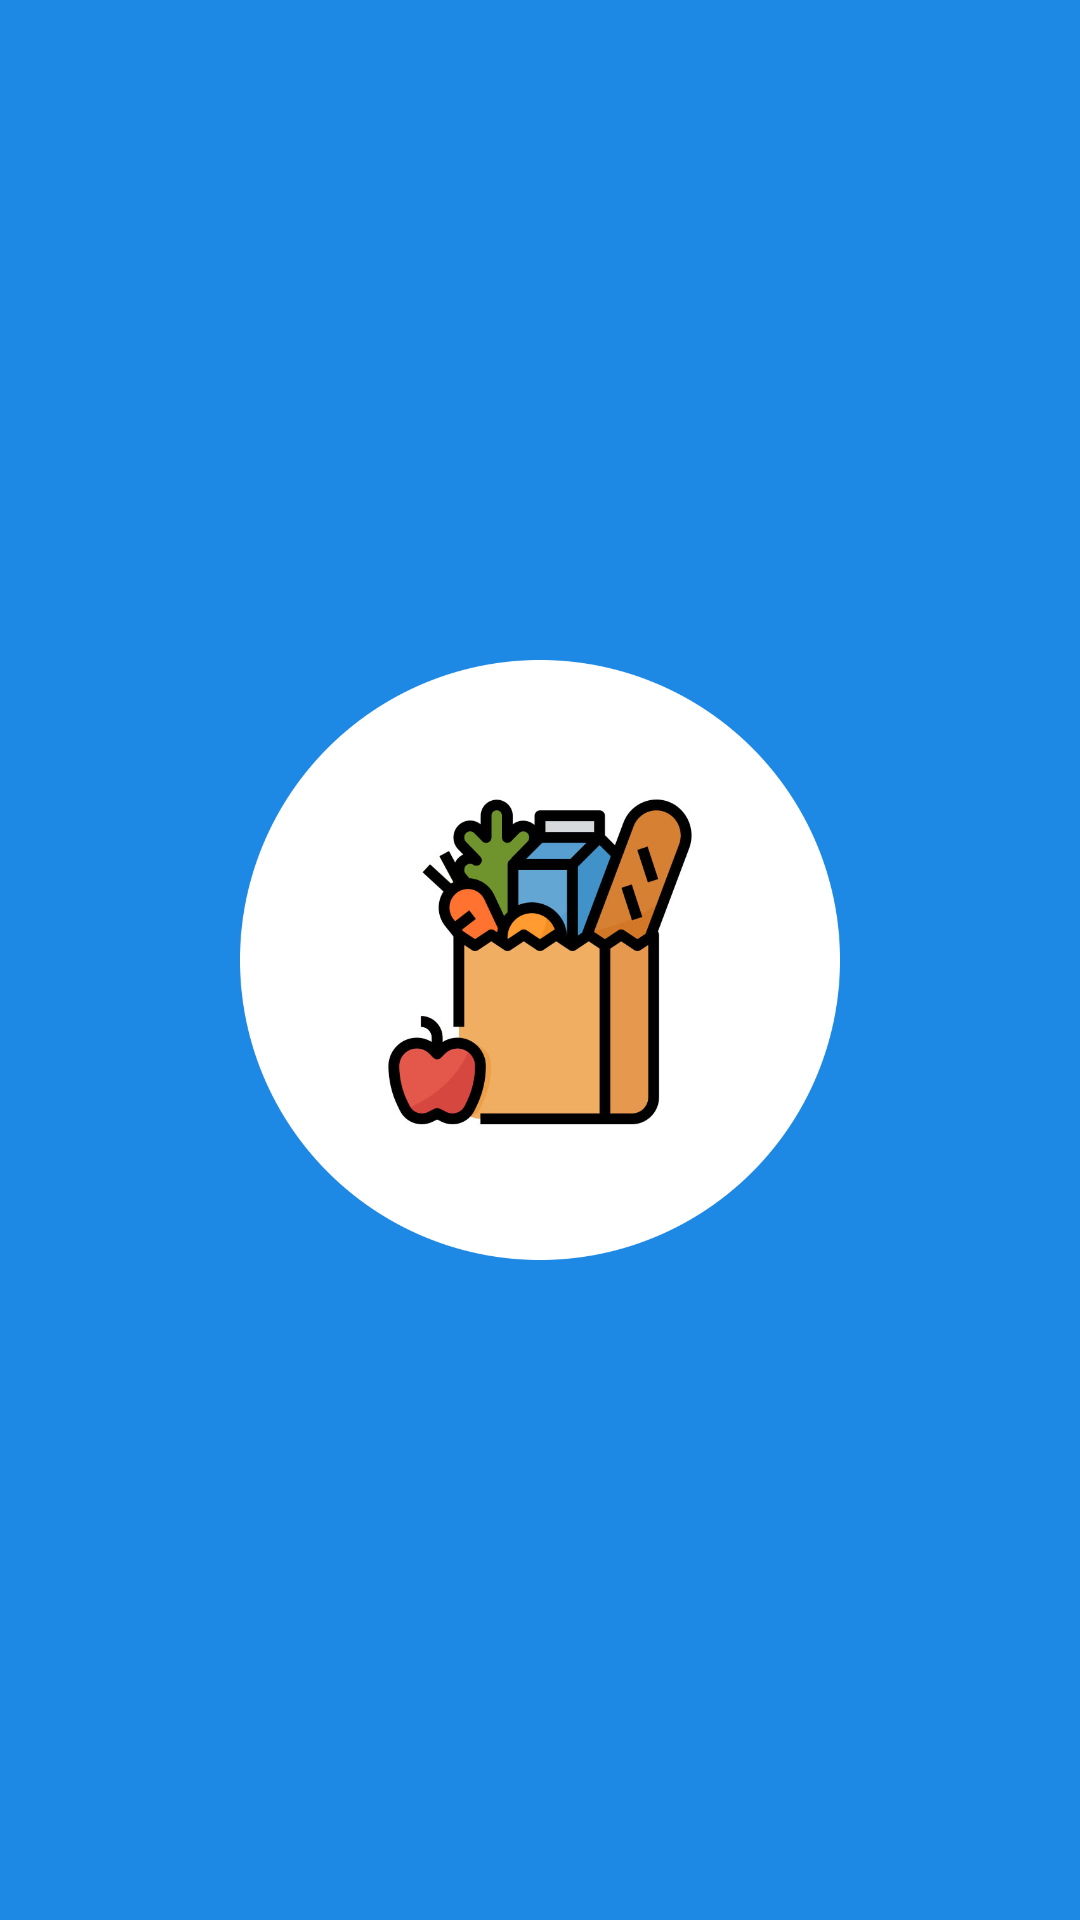

This screen was rendered from an Android layout file. Write that file and the resources it references.
<!-- AndroidManifest.xml: application theme Theme.COMP3330project -->
<!-- res/layout/activity_splash_screen.xml -->
<?xml version="1.0" encoding="utf-8"?>
<androidx.constraintlayout.widget.ConstraintLayout xmlns:android="http://schemas.android.com/apk/res/android"
    xmlns:app="http://schemas.android.com/apk/res-auto"
    xmlns:tools="http://schemas.android.com/tools"
    android:layout_width="match_parent"
    android:layout_height="match_parent"
    android:background="@color/primary_blue"

    tools:context=".SplashScreen">

    <ImageView
        android:id="@+id/SplashScreenImage"
        android:layout_width="300dp"
        android:layout_height="200dp"
        android:src="@drawable/logo_icon_modified"
        app:layout_constraintBottom_toBottomOf="parent"
        app:layout_constraintLeft_toLeftOf="parent"
        app:layout_constraintRight_toRightOf="parent"
        app:layout_constraintTop_toTopOf="parent" />

</androidx.constraintlayout.widget.ConstraintLayout>
<!-- resources referenced by this layout -->
<resources>
  <color name="primary_blue">#1e88e5</color>
  <!-- drawable logo_icon_modified: png bitmap (drawable, 161695 bytes) -->
  <style name="Theme.COMP3330project" parent="Theme.MaterialComponents.DayNight.DarkActionBar">
          
          <item name="colorPrimary">@color/primary_blue</item>
          <item name="colorPrimaryVariant">@color/primary_dark_blue</item>
          <item name="colorOnPrimary">@color/white</item>
          
          <item name="colorSecondary">@color/secondary_blue</item>
          <item name="colorSecondaryVariant">@color/secondary_dark_blue</item>
          <item name="colorOnSecondary">@color/black</item>
          
          <item name="android:statusBarColor" tools:targetApi="l">?attr/colorPrimary</item>
          
      </style>
  <color name="primary_dark_blue">#005cb2</color>
  <color name="white">#FFFFFFFF</color>
  <color name="secondary_blue">#64b5f6</color>
  <color name="secondary_dark_blue">#2286c3</color>
  <color name="black">#FF000000</color>
</resources>
